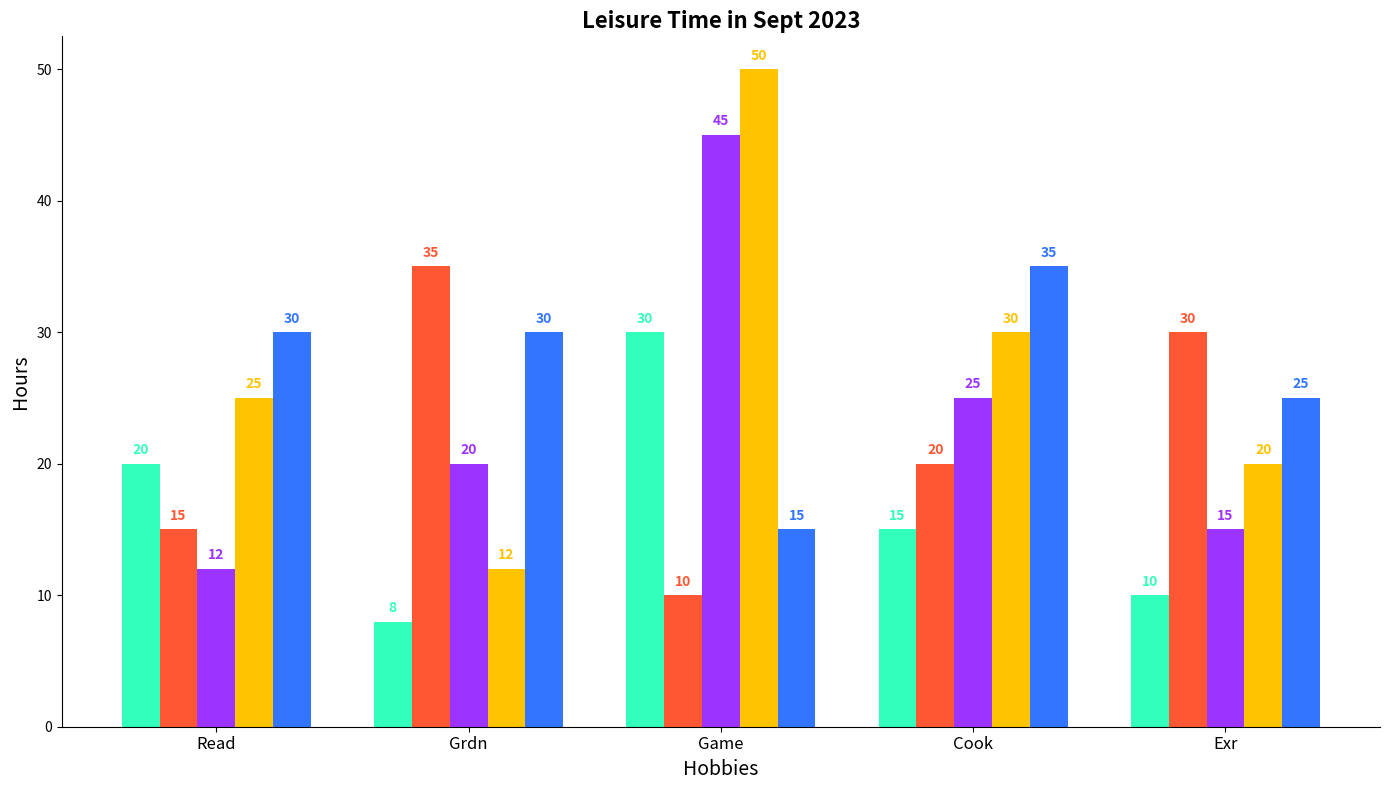

Write the Python code that produced this figure.
import matplotlib.pyplot as plt
import numpy as np

age_groups = ['Teens', '20s', '30s', '40s', '50+']
hobbies = ['Read', 'Grdn', 'Game', 'Cook', 'Exr']

# Manually shuffled some data values among age groups
data = {
    'Teens':       [20,  8, 30, 15, 10],  # values shuffled
    '20s':         [15, 35, 10, 20, 30],  # values shuffled
    '30s':         [12, 20, 45, 25, 15],  # values shuffled
    '40s':         [25, 12, 50, 30, 20],  # values shuffled
    '50+':         [30, 30, 15, 35, 25]   # values shuffled
}

fig, ax = plt.subplots(figsize=(14, 8))
bar_width = 0.15
indices = np.arange(len(hobbies))

colors = ['#33FFBD', '#FF5733', '#9D33FF', '#FFC300', '#3375FF']

for i, (age_group, color) in enumerate(zip(age_groups, colors)):
    offset = i * bar_width
    ax.bar(indices + offset, data[age_group], width=bar_width, color=color)

ax.set_xlabel('Hobbies', fontsize=14)
ax.set_ylabel('Hours', fontsize=14)
ax.set_title('Leisure Time in Sept 2023', fontsize=16, weight='bold')
ax.set_xticks(indices + bar_width * 2)
ax.set_xticklabels(hobbies, fontsize=12)

ax.spines['top'].set_visible(False)
ax.spines['right'].set_visible(False)

for i, (age_group, color) in enumerate(zip(age_groups, colors)):
    for j, value in enumerate(data[age_group]):
        ax.text(j + i * bar_width, value + 0.5, str(value),
                ha='center', va='bottom', fontsize=10, color=color, fontweight='bold')

plt.tight_layout()
plt.show()
